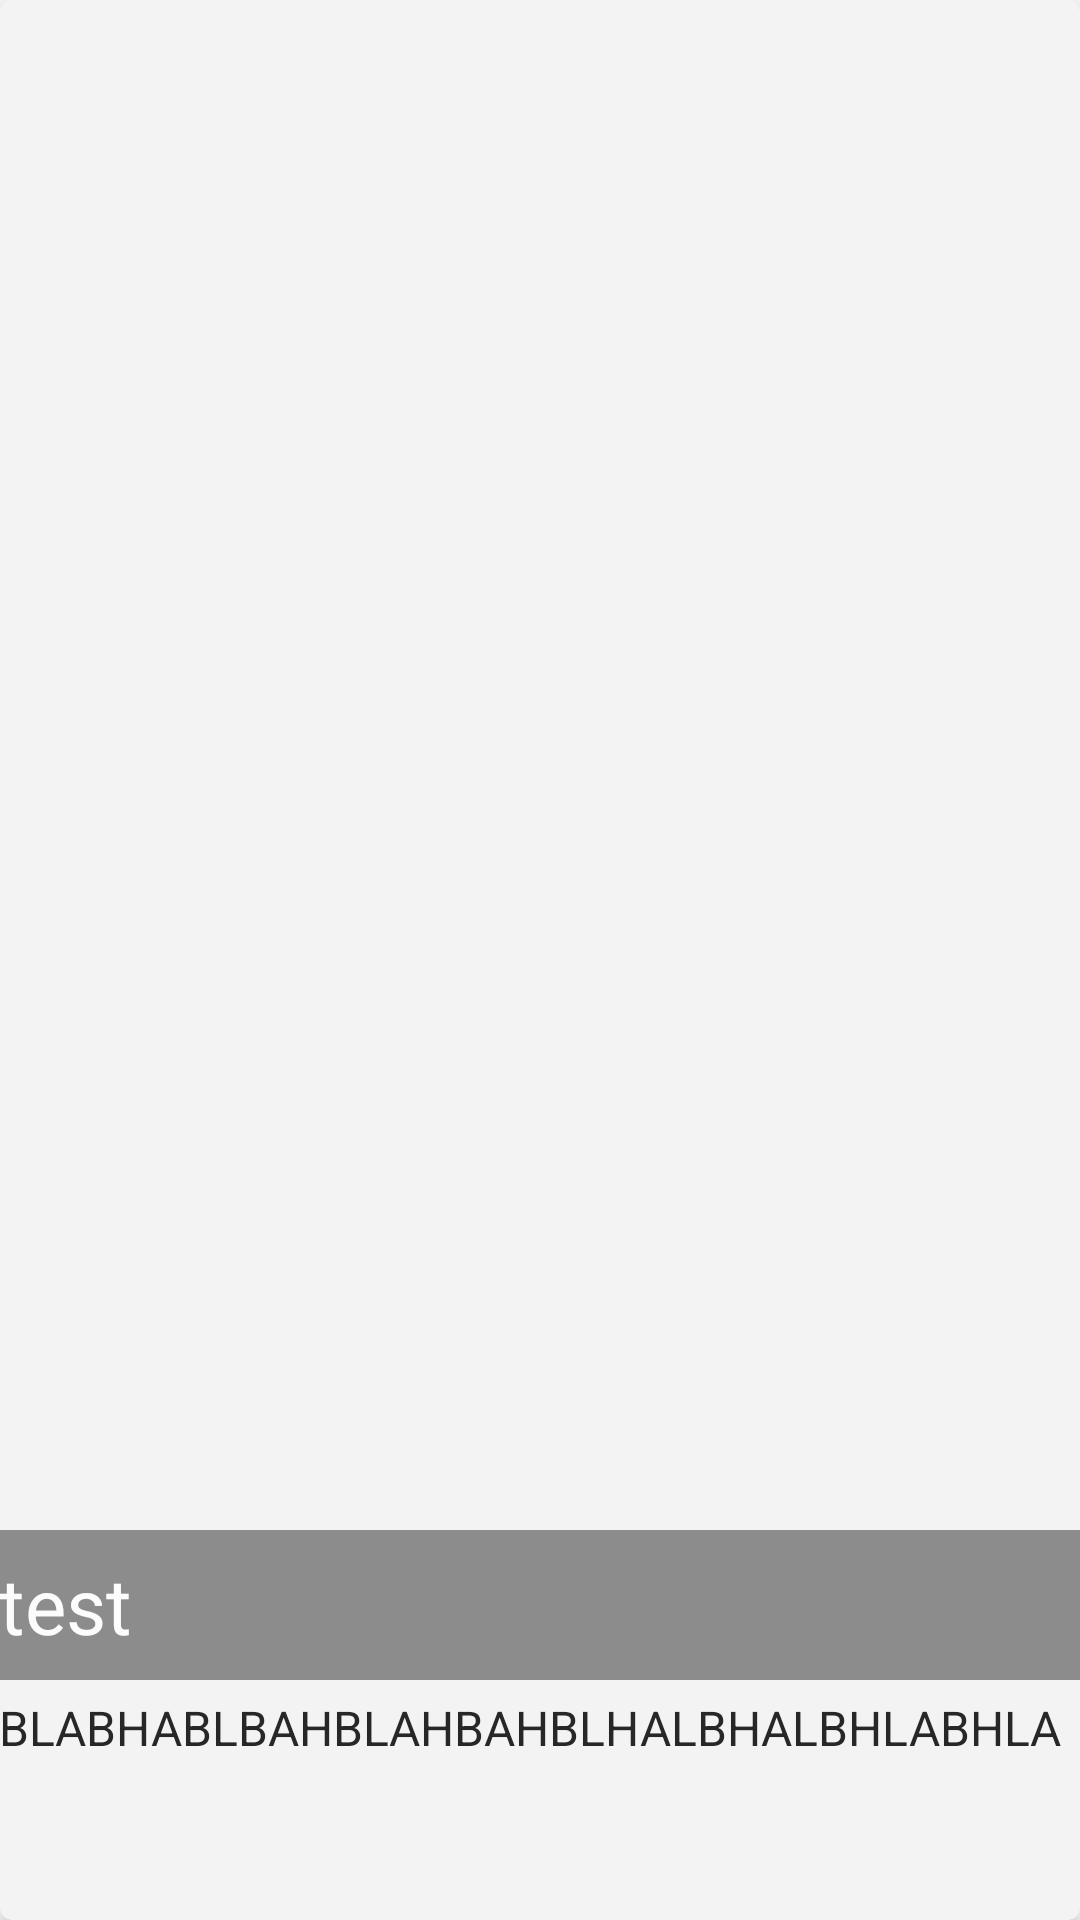

The Android layout XML behind this screen, and the referenced resources:
<!-- AndroidManifest.xml: application theme AppTheme -->
<!-- res/layout/activity_cardview.xml -->
<?xml version="1.0" encoding="utf-8"?>
    <LinearLayout xmlns:android="http://schemas.android.com/apk/res/android"
        xmlns:cardview="http://schemas.android.com/apk/res-auto"
        android:layout_height="match_parent"
        android:layout_width="match_parent"
        android:orientation="vertical">
        
        <android.support.v7.widget.CardView
            xmlns:cardview="http://schemas.android.com/apk/res-auto"
            android:id="@+id/card_view"
            android:layout_width="fill_parent"
            android:layout_height="wrap_content"
            android:clickable="true"
            android:foreground="?android:attr/selectableItemBackground"
            cardview:cardElevation="4dp"
            cardview:cardCornerRadius="4dp">

            <RelativeLayout
                xmlns:android="http://schemas.android.com/apk/res/android"
                android:layout_width="fill_parent"
                android:layout_height="wrap_content"
                android:id="@+id/s1">

                <ImageView
                    android:layout_width="fill_parent"
                    android:layout_height="match_parent"
                    android:id="@+id/headshot1"
                    android:scaleType="centerCrop"
                    android:layout_marginBottom="80dp"/>

                <TextView
                    android:layout_width="fill_parent"
                    android:layout_height="50dp"
                    android:paddingLeft="@dimen/activity_horizontal_margin"
                    android:paddingRight="@dimen/activity_horizontal_margin"
                    android:layout_gravity="bottom"
                    android:gravity="center_vertical"
                    android:background="#981b1b1b"
                    android:alpha="0.8"
                    android:textColor="#fff"
                    android:textSize="26sp"
                    android:text="test"
                    android:layout_alignBottom="@+id/headshot1"
                    android:layout_alignParentLeft="true"
                    android:layout_alignParentStart="true"
                    android:id="@+id/name1"/>

            <TextView
                android:layout_width="fill_parent"
                android:layout_height="wrap_content"
                android:id="@+id/description1"
                android:paddingLeft="@dimen/activity_horizontal_margin"
                android:paddingRight="@dimen/activity_horizontal_margin"
                android:paddingTop="5dp"
                android:paddingBottom="2dp"
                android:textColor="#ff272727"
                android:textSize="16dp"
                android:layout_below="@+id/name1"
                android:layout_alignParentLeft="true"
                android:layout_alignParentStart="true"
                android:text="BLABHABLBAHBLAHBAHBLHALBHALBHLABHLA"/>

            </RelativeLayout>

        </android.support.v7.widget.CardView>

    </LinearLayout>
<!-- resources referenced by this layout -->
<resources>
  <style name="AppTheme" parent="android:Theme.Holo.Light">
          <item name="android:actionBarStyle">@style/MyActionBarTheme</item>
          <item name="android:actionOverflowButtonStyle">@style/OverflowStyle</item>
          
      </style>
  <style name="MyActionBarTheme" parent="@android:style/Widget.Holo.Light.ActionBar.Solid.Inverse">
          <item name="android:background">#afffde</item>
          <item name="android:titleTextStyle">@style/MyTitleTextStyle</item>
      </style>
  <style name="OverflowStyle" parent="@android:style/Widget.ActionButton.Overflow">
          <item name="android:src">@drawable/ic_overflow</item>
      </style>
  <style name="MyTitleTextStyle" parent="@android:style/TextAppearance.Holo.Widget.ActionBar.Title">
          <item name="android:textColor">#3aaed9</item>
      </style>
  <!-- drawable ic_overflow: png bitmap (drawable, 18301 bytes) -->
</resources>
